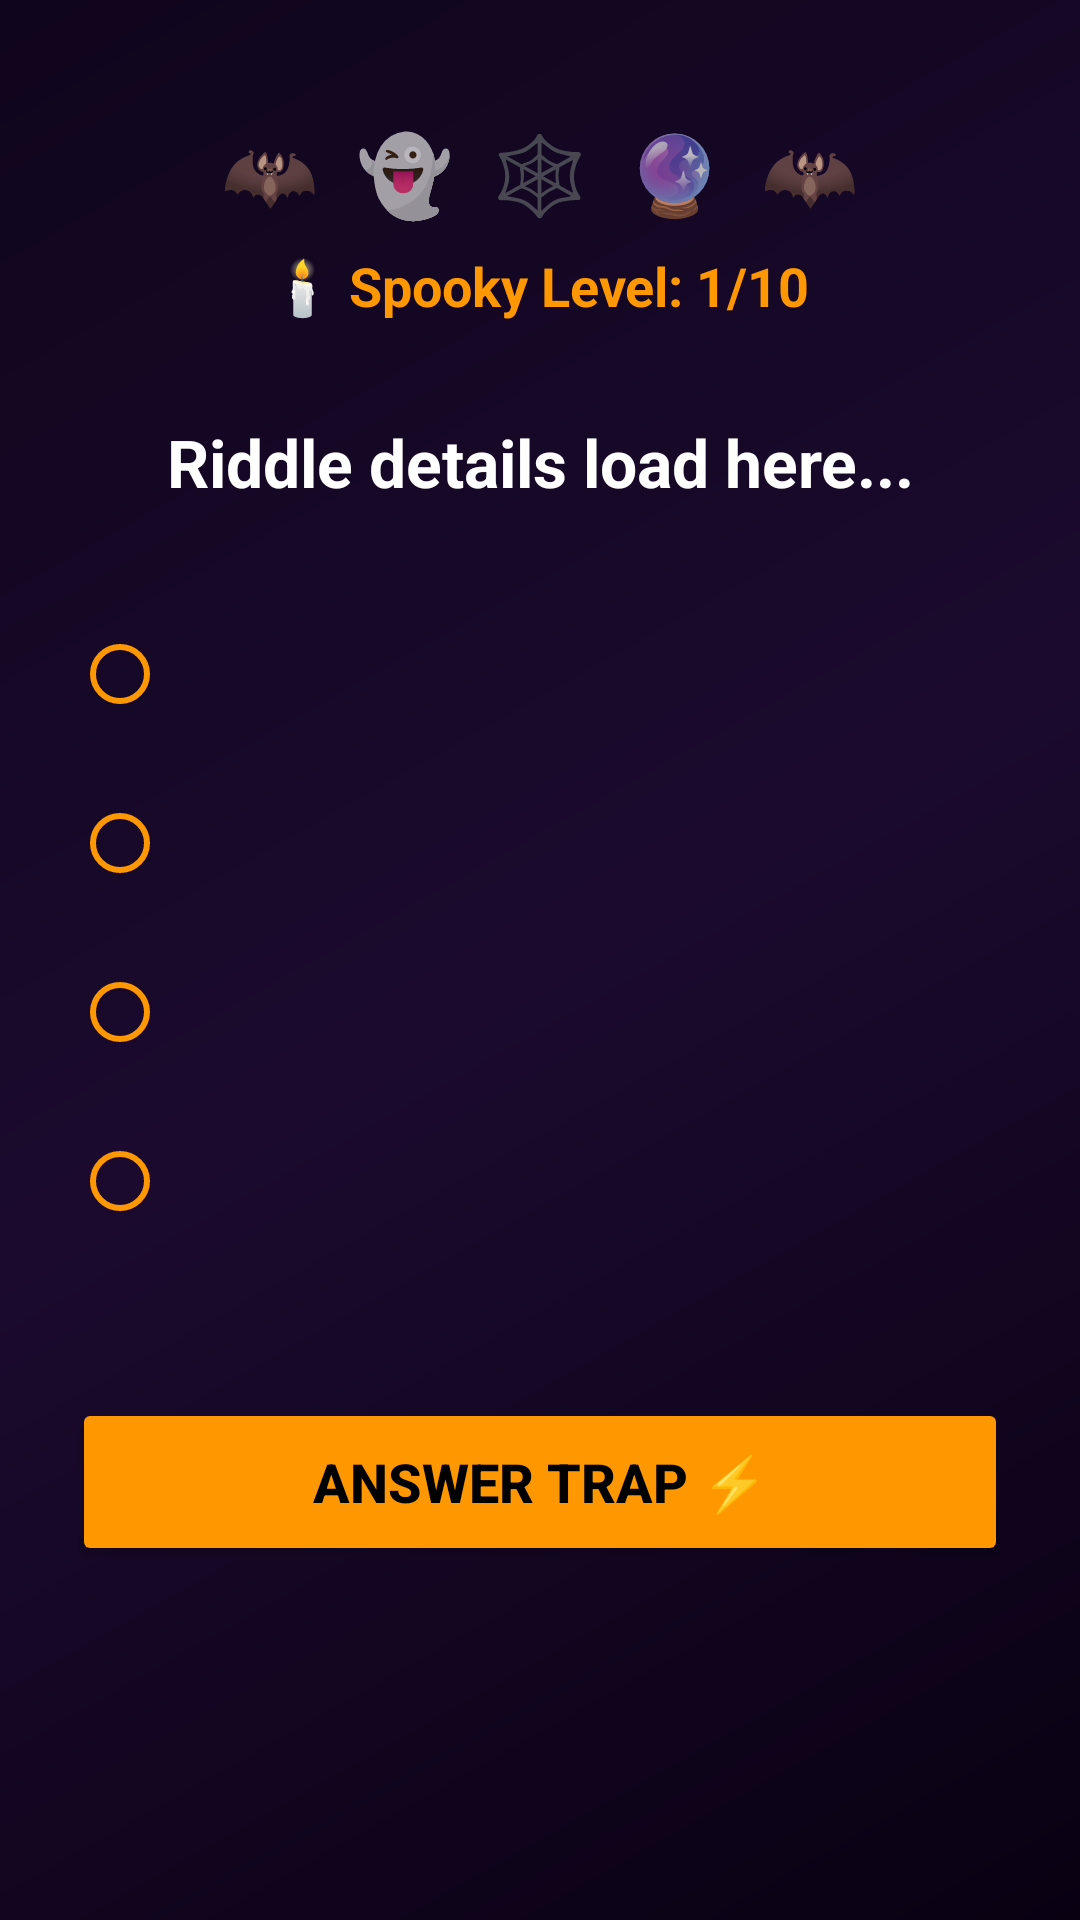

Android layout source for this screen:
<!-- AndroidManifest.xml: application theme android:Theme.Material.NoActionBar -->
<!-- res/layout/activity_main.xml -->
<?xml version="1.0" encoding="utf-8"?>
<ScrollView xmlns:android="http://schemas.android.com/apk/res/android"
    android:layout_width="match_parent"
    android:layout_height="match_parent"
    android:fillViewport="true"
    android:background="@drawable/background">

    <LinearLayout
        android:layout_width="match_parent"
        android:layout_height="wrap_content"
        android:orientation="vertical"
        android:padding="24dp"
        android:gravity="center_horizontal">

        <TextView
            android:id="@+id/spookyAtmosphere"
            android:layout_width="wrap_content"
            android:layout_height="wrap_content"
            android:text="🦇  👻  🕸️  🔮  🦇"
            android:textSize="26sp"
            android:layout_marginTop="16dp"
            android:layout_marginBottom="8dp"/>

        <TextView
            android:id="@+id/questionNumberText"
            android:layout_width="wrap_content"
            android:layout_height="wrap_content"
            android:text="🕯️ Spooky Level: 1/10"
            android:textColor="#FF9800"
            android:textSize="18sp"
            android:textStyle="bold"
            android:layout_gravity="center"/>

        <TextView
            android:id="@+id/questionText"
            android:layout_width="match_parent"
            android:layout_height="wrap_content"
            android:text="Riddle details load here..."
            android:textColor="#FFFFFF"
            android:textSize="22sp"
            android:textStyle="bold"
            android:layout_marginTop="32dp"
            android:layout_marginBottom="32dp"
            android:gravity="center"/>

        <RadioGroup
            android:id="@+id/optionsGroup"
            android:layout_width="match_parent"
            android:layout_height="wrap_content"
            android:layout_marginBottom="40dp">

            <RadioButton
                android:id="@+id/option1"
                android:layout_width="match_parent"
                android:layout_height="wrap_content"
                android:textColor="#E0E0E0"
                android:buttonTint="#FF9800"
                android:textSize="18sp"
                android:padding="12dp"
                android:layout_marginBottom="8dp"/>

            <RadioButton
                android:id="@+id/option2"
                android:layout_width="match_parent"
                android:layout_height="wrap_content"
                android:textColor="#E0E0E0"
                android:buttonTint="#FF9800"
                android:textSize="18sp"
                android:padding="12dp"
                android:layout_marginBottom="8dp"/>

            <RadioButton
                android:id="@+id/option3"
                android:layout_width="match_parent"
                android:layout_height="wrap_content"
                android:textColor="#E0E0E0"
                android:buttonTint="#FF9800"
                android:textSize="18sp"
                android:padding="12dp"
                android:layout_marginBottom="8dp"/>

            <RadioButton
                android:id="@+id/option4"
                android:layout_width="match_parent"
                android:layout_height="wrap_content"
                android:textColor="#E0E0E0"
                android:buttonTint="#FF9800"
                android:textSize="18sp"
                android:padding="12dp"
                android:layout_marginBottom="8dp"/>
        </RadioGroup>

        <Button
            android:id="@+id/nextButton"
            android:layout_width="match_parent"
            android:layout_height="56dp"
            android:text="ANSWER TRAP ⚡"
            android:textColor="#000000"
            android:backgroundTint="#FF9800"
            android:textSize="18sp"
            android:textStyle="bold"/>
    </LinearLayout>
</ScrollView>
<!-- resources referenced by this layout -->
<resources>
  <!-- drawable background (drawable) -->
  <?xml version="1.0" encoding="utf-8"?>
  <shape xmlns:android="http://schemas.android.com/apk/res/android">
      <gradient
          android:angle="135"
          android:type="linear"
          android:startColor="#090112"
          android:centerColor="#1B0A2E"
          android:endColor="#0F051C" />
  </shape>
</resources>
